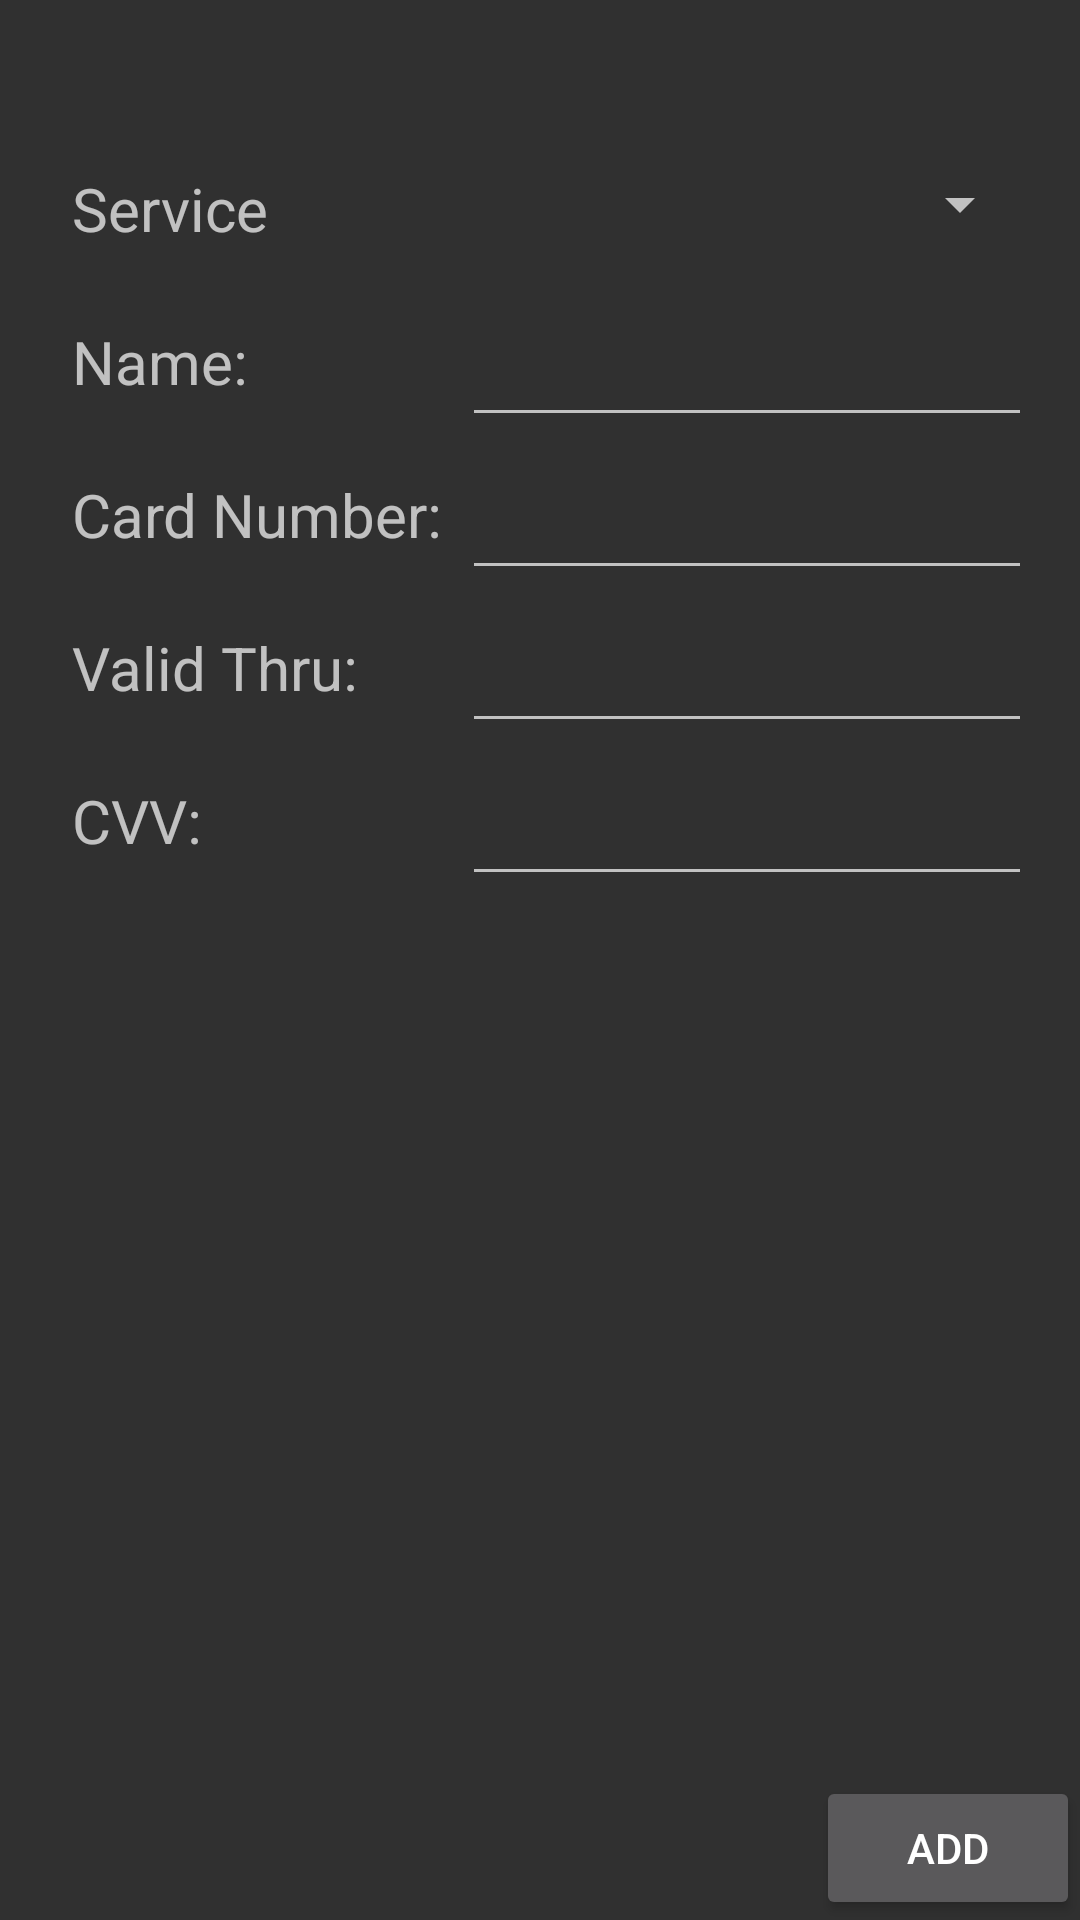

Reconstruct the res/layout file that produces this screen, plus the resources it refers to.
<!-- AndroidManifest.xml: application theme Theme.Design.NoActionBar -->
<!-- res/layout/activity_credit_card_detail.xml -->
<?xml version="1.0" encoding="utf-8"?>
<androidx.constraintlayout.widget.ConstraintLayout xmlns:android="http://schemas.android.com/apk/res/android"
    xmlns:app="http://schemas.android.com/apk/res-auto"
    xmlns:tools="http://schemas.android.com/tools"
    android:layout_width="match_parent"
    android:layout_height="match_parent"
    tools:context=".CreditCardDetail">

    <Button
        android:id="@+id/btAddCC"
        android:layout_width="wrap_content"
        android:layout_height="wrap_content"
        android:onClick="onClickAddCreditCard"
        android:text="add"
        app:layout_constraintBottom_toBottomOf="parent"
        app:layout_constraintEnd_toEndOf="parent" />

    <TextView
        android:id="@+id/textView"
        android:layout_width="wrap_content"
        android:layout_height="wrap_content"
        android:layout_marginStart="24dp"
        android:layout_marginTop="24dp"
        android:text="Name:"
        android:textSize="20sp"
        app:layout_constraintStart_toStartOf="parent"
        app:layout_constraintTop_toBottomOf="@+id/textView8" />

    <TextView
        android:id="@+id/textView8"
        android:layout_width="wrap_content"
        android:layout_height="wrap_content"
        android:layout_marginStart="24dp"
        android:layout_marginTop="32dp"
        android:text="Service"
        android:textSize="20sp"
        app:layout_constraintStart_toStartOf="parent"
        app:layout_constraintTop_toBottomOf="@+id/ivCreditCard" />

    <TextView
        android:id="@+id/textView6"
        android:layout_width="wrap_content"
        android:layout_height="wrap_content"
        android:layout_marginStart="24dp"
        android:layout_marginTop="24dp"
        android:text="CVV:"
        android:textSize="20sp"
        app:layout_constraintStart_toStartOf="parent"
        app:layout_constraintTop_toBottomOf="@+id/textView4" />

    <TextView
        android:id="@+id/textView4"
        android:layout_width="wrap_content"
        android:layout_height="wrap_content"
        android:layout_marginStart="24dp"
        android:layout_marginTop="24dp"
        android:text="Valid Thru:"
        android:textSize="20sp"
        app:layout_constraintStart_toStartOf="parent"
        app:layout_constraintTop_toBottomOf="@+id/textView2" />

    <TextView
        android:id="@+id/textView2"
        android:layout_width="wrap_content"
        android:layout_height="wrap_content"
        android:layout_marginStart="24dp"
        android:layout_marginTop="24dp"
        android:text="Card Number:"
        android:textSize="20sp"
        app:layout_constraintStart_toStartOf="parent"
        app:layout_constraintTop_toBottomOf="@+id/textView" />

    <EditText
        android:id="@+id/edBalanceWanted"
        android:layout_width="wrap_content"
        android:layout_height="wrap_content"
        android:layout_marginTop="50dp"
        android:ems="10"
        android:hint="BALANCE WANTED"
        android:inputType="numberDecimal"
        android:textSize="24sp"
        android:visibility="invisible"
        app:layout_constraintEnd_toEndOf="parent"
        app:layout_constraintStart_toStartOf="parent"
        app:layout_constraintTop_toBottomOf="@+id/textView6" />

    <ImageView
        android:id="@+id/ivCreditCard"
        android:layout_width="wrap_content"
        android:layout_height="wrap_content"
        android:layout_marginTop="24dp"
        app:layout_constraintEnd_toEndOf="parent"
        app:layout_constraintHorizontal_bias="0.501"
        app:layout_constraintStart_toStartOf="parent"
        app:layout_constraintTop_toTopOf="parent"
        tools:srcCompat="@tools:sample/avatars" />

    <EditText
        android:id="@+id/edTitularName"
        android:layout_width="wrap_content"
        android:layout_height="wrap_content"
        android:layout_marginEnd="16dp"
        android:ems="10"
        android:inputType="textPersonName"
        android:textSize="16sp"
        app:layout_constraintEnd_toEndOf="parent"
        app:layout_constraintTop_toTopOf="@+id/textView"
        tools:ignore="TouchTargetSizeCheck,SpeakableTextPresentCheck" />

    <EditText
        android:id="@+id/edNumber"
        android:layout_width="wrap_content"
        android:layout_height="wrap_content"
        android:layout_marginEnd="16dp"
        android:ems="10"
        android:inputType="number"
        android:textSize="16sp"
        app:layout_constraintEnd_toEndOf="parent"
        app:layout_constraintTop_toTopOf="@+id/textView2"
        tools:ignore="TouchTargetSizeCheck,SpeakableTextPresentCheck" />

    <EditText
        android:id="@+id/edValid"
        android:layout_width="wrap_content"
        android:layout_height="wrap_content"
        android:layout_marginEnd="16dp"
        android:ems="10"
        android:inputType="textPersonName"
        android:textSize="16sp"
        app:layout_constraintEnd_toEndOf="parent"
        app:layout_constraintTop_toTopOf="@+id/textView4"
        tools:ignore="TouchTargetSizeCheck,SpeakableTextPresentCheck" />

    <EditText
        android:id="@+id/edCVV"
        android:layout_width="wrap_content"
        android:layout_height="wrap_content"
        android:layout_marginEnd="16dp"
        android:ems="10"
        android:inputType="number"
        android:textSize="16sp"
        app:layout_constraintEnd_toEndOf="parent"
        app:layout_constraintTop_toTopOf="@+id/textView6"
        tools:ignore="TouchTargetSizeCheck,SpeakableTextPresentCheck" />

    <Button
        android:id="@+id/btCCRemove"
        android:layout_width="wrap_content"
        android:layout_height="wrap_content"
        android:onClick="onClickRemoveCard"
        android:text="Remove"
        android:visibility="invisible"
        app:layout_constraintBottom_toBottomOf="parent"
        app:layout_constraintStart_toStartOf="parent" />

    <Button
        android:id="@+id/btBalance"
        android:layout_width="wrap_content"
        android:layout_height="wrap_content"
        android:onClick="onClickAddBalance"
        android:text="Add Balance"
        android:visibility="invisible"
        app:layout_constraintBottom_toBottomOf="parent"
        app:layout_constraintEnd_toStartOf="@+id/btAddCC"
        app:layout_constraintStart_toEndOf="@+id/btCCRemove" />

    <Spinner
        android:id="@+id/spServices"
        android:layout_width="wrap_content"
        android:layout_height="wrap_content"
        android:layout_marginEnd="16dp"
        app:layout_constraintEnd_toEndOf="parent"
        app:layout_constraintTop_toTopOf="@+id/textView8"
        tools:ignore="SpeakableTextPresentCheck,TouchTargetSizeCheck" />

</androidx.constraintlayout.widget.ConstraintLayout>
<!-- resources referenced by this layout -->
<resources>

</resources>
